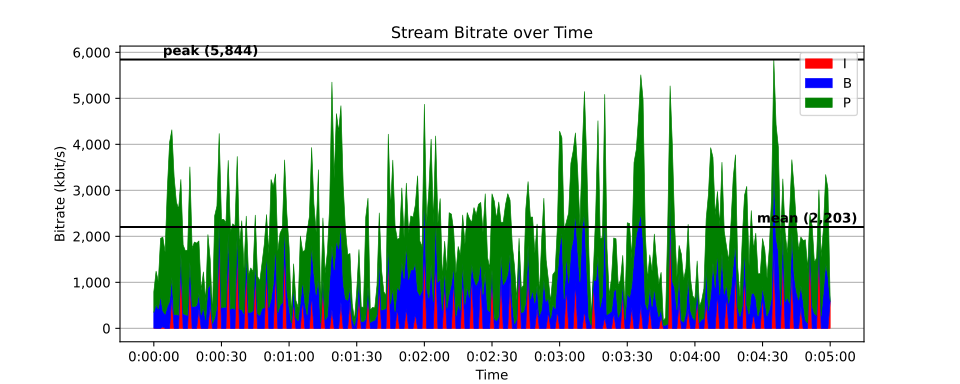

Data behind this chart, as committed beside it:
time, size, pict_type
0, 521, I
0.01667, 78, B
0.03333, 77, B
0.05, 77, B
0.06667, 1667, P
0.08333, 225, B
0.1, 145, B
0.1167, 696, B
0.1333, 5371, P
0.15, 365, B
0.1667, 874, B
0.1833, 400, B
0.2, 9449, P
0.2167, 738, B
0.2333, 709, B
0.25, 1139, B
0.2667, 4733, P
0.2833, 805, B
0.3, 927, B
0.3167, 668, B
0.3333, 2377, P
0.35, 510, B
0.3667, 839, B
0.3833, 540, B
0.4, 2765, P
0.4167, 1001, B
0.4333, 1224, B
0.45, 848, B
0.4667, 4121, P
0.4833, 908, B
0.5, 1145, B
0.5167, 667, B
0.5333, 3158, P
0.55, 821, B
0.5667, 1257, B
0.5833, 837, B
0.6, 3278, P
0.6167, 1071, B
0.6333, 1311, B
0.65, 968, B
0.6667, 3368, P
0.6833, 868, B
0.7, 1188, B
0.7167, 912, B
0.7333, 3599, P
0.75, 1469, B
0.7667, 1486, B
0.7833, 1075, B
0.8, 3959, P
0.8167, 1385, B
0.8333, 1587, B
0.85, 1185, B
0.8667, 3783, P
0.8833, 997, B
0.9, 1575, B
0.9167, 1111, B
0.9333, 4145, P
0.95, 1746, B
0.9667, 2542, B
0.9833, 1917, B
... 17,941 more rows
